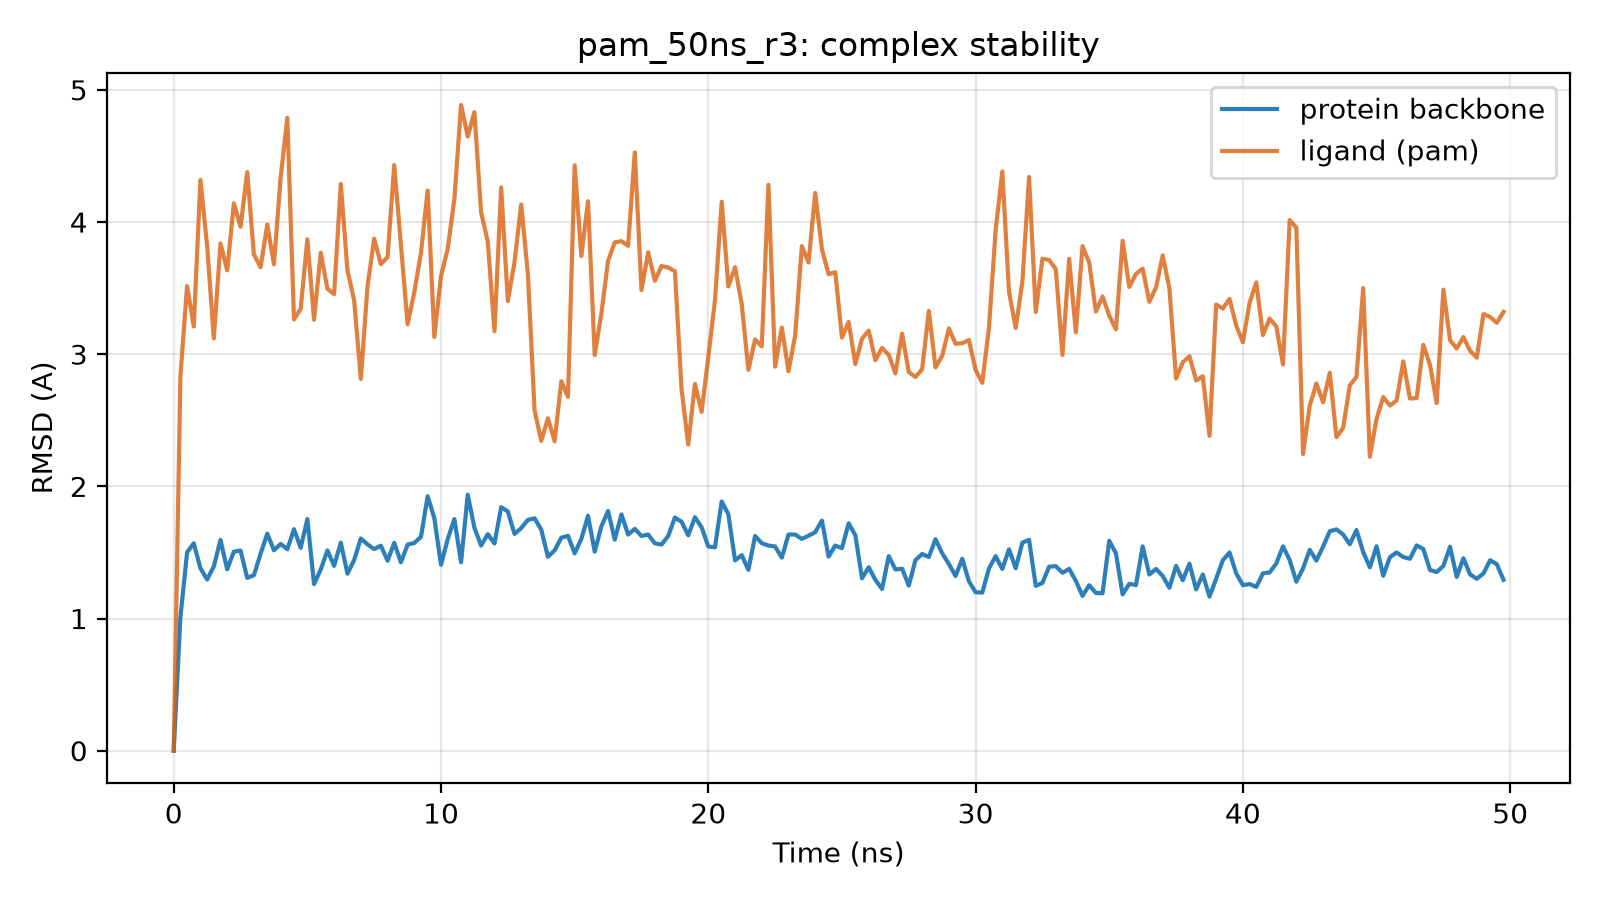

Values plotted in this chart, from the file beside it:
time_ns, protein_bb_rmsd_A, ligand_rmsd_A
0.0, 0.0, 0.0
0.25, 1.009, 2.835
0.5, 1.501, 3.516
0.75, 1.569, 3.209
1.0, 1.38, 4.319
1.25, 1.295, 3.821
1.5, 1.395, 3.12
1.75, 1.595, 3.838
2.0, 1.373, 3.635
2.25, 1.506, 4.141
2.5, 1.514, 3.964
2.75, 1.308, 4.378
3.0, 1.328, 3.754
3.25, 1.491, 3.658
3.5, 1.642, 3.981
3.75, 1.516, 3.68
4.0, 1.564, 4.336
4.25, 1.524, 4.788
4.5, 1.676, 3.262
4.75, 1.535, 3.344
5.0, 1.753, 3.869
5.25, 1.26, 3.261
5.5, 1.371, 3.767
5.75, 1.515, 3.495
6.0, 1.399, 3.454
6.25, 1.574, 4.288
6.5, 1.339, 3.634
6.75, 1.442, 3.408
7.0, 1.606, 2.812
7.25, 1.561, 3.514
7.5, 1.526, 3.874
7.75, 1.551, 3.681
8.0, 1.437, 3.735
8.25, 1.573, 4.431
8.5, 1.425, 3.827
8.75, 1.559, 3.227
9.0, 1.572, 3.468
9.25, 1.618, 3.767
9.5, 1.926, 4.239
9.75, 1.76, 3.129
10.0, 1.407, 3.592
10.25, 1.6, 3.797
10.5, 1.753, 4.173
10.75, 1.426, 4.886
11.0, 1.937, 4.647
11.25, 1.687, 4.832
11.5, 1.552, 4.073
11.75, 1.639, 3.851
12.0, 1.568, 3.174
12.25, 1.843, 4.262
12.5, 1.81, 3.402
12.75, 1.64, 3.697
13.0, 1.684, 4.133
13.25, 1.746, 3.606
13.5, 1.758, 2.575
13.75, 1.673, 2.344
14.0, 1.468, 2.515
14.25, 1.515, 2.341
14.5, 1.611, 2.796
14.75, 1.626, 2.678
... 140 more rows
